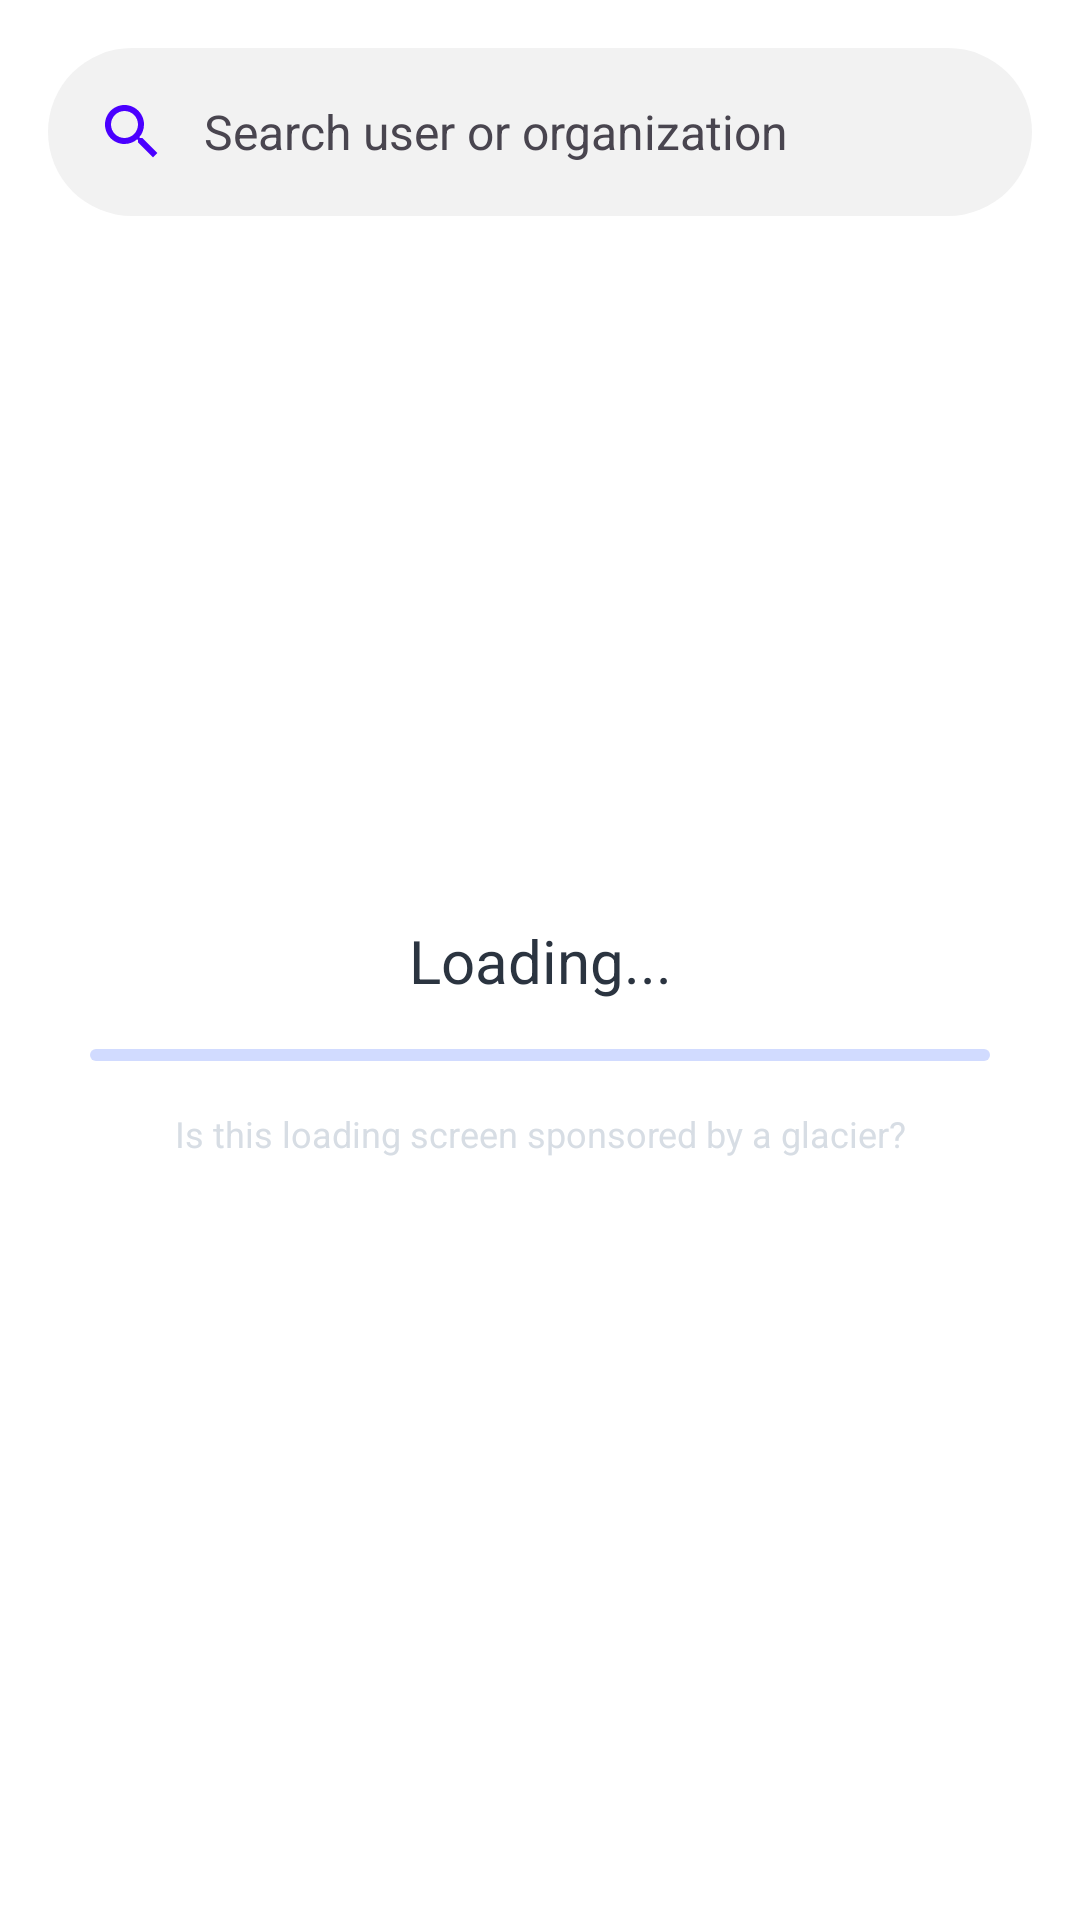

Here is an Android app screen rendered from its layout file. Give the layout XML and the strings, colors and styles it references.
<!-- AndroidManifest.xml: application theme Theme.GithubFriend -->
<!-- res/layout/fragment_search.xml -->
<?xml version="1.0" encoding="utf-8"?>
<androidx.constraintlayout.widget.ConstraintLayout xmlns:android="http://schemas.android.com/apk/res/android"
    xmlns:app="http://schemas.android.com/apk/res-auto"
    xmlns:tools="http://schemas.android.com/tools"
    android:layout_width="match_parent"
    android:layout_height="match_parent"
    android:background="@color/colorBase"
    tools:context=".ui.search.SearchFragment">

    <com.google.android.material.search.SearchBar
        android:id="@+id/search_bar"
        android:layout_width="0dp"
        android:layout_height="wrap_content"
        android:layout_marginHorizontal="16dp"
        android:layout_marginTop="16dp"
        android:background="@color/colorBaseVariant"
        android:backgroundTint="@color/colorBaseVariant"
        android:hint="@string/hint_search"
        app:layout_constraintEnd_toEndOf="parent"
        app:layout_constraintStart_toStartOf="parent"
        app:layout_constraintTop_toTopOf="parent"
        app:navigationIconTint="@color/colorPrimary" />

    <com.google.android.material.search.SearchView
        android:id="@+id/searchView"
        android:layout_width="0dp"
        android:layout_height="0dp"
        android:hint="@string/hint_search"
        app:layout_anchor="@id/search_bar"
        app:layout_constraintBottom_toBottomOf="parent"
        app:layout_constraintEnd_toEndOf="parent"
        app:layout_constraintStart_toStartOf="parent"
        app:layout_constraintTop_toTopOf="parent" />

    <androidx.recyclerview.widget.RecyclerView
        android:id="@+id/rv_user"
        android:layout_width="match_parent"
        android:layout_height="match_parent"
        android:layout_marginTop="90dp"
        app:layout_constraintBottom_toBottomOf="parent"
        app:layout_constraintEnd_toEndOf="parent"
        app:layout_constraintStart_toStartOf="parent"
        app:layout_constraintTop_toTopOf="parent"
        tools:listitem="@layout/item_user" />

    <include
        android:id="@+id/empty_layout"
        layout="@layout/layout_empty" />

    <include
        android:id="@+id/loading_layout"
        layout="@layout/layout_loading" />
</androidx.constraintlayout.widget.ConstraintLayout>
<!-- res/layout/item_user.xml (included above) -->
<?xml version="1.0" encoding="utf-8"?>
<androidx.cardview.widget.CardView xmlns:android="http://schemas.android.com/apk/res/android"
    xmlns:app="http://schemas.android.com/apk/res-auto"
    xmlns:tools="http://schemas.android.com/tools"
    android:id="@+id/cvListUser"
    android:layout_width="match_parent"
    android:layout_height="wrap_content"
    android:layout_marginHorizontal="12dp"
    android:layout_marginVertical="@dimen/card_margin"
    android:backgroundTint="@color/colorBaseVariant"
    app:cardCornerRadius="20dp"
    app:cardElevation="5dp">

    <RelativeLayout
        android:layout_width="match_parent"
        android:layout_height="wrap_content"
        android:padding="@dimen/card_padding">

        <de.hdodenhof.circleimageview.CircleImageView
            android:id="@+id/iv_avatar"
            android:layout_width="80dp"
            android:layout_height="80dp"
            android:layout_alignParentStart="true"
            android:layout_centerInParent="true"
            app:civ_border_color="@color/colorNeutral"
            app:civ_border_width="2dp"
            tools:src="@tools:sample/avatars" />

        <LinearLayout
            android:layout_width="wrap_content"
            android:layout_height="wrap_content"
            android:layout_centerInParent="true"
            android:layout_toEndOf="@id/iv_avatar"
            android:orientation="vertical">

            <TextView
                android:id="@+id/tv_username"
                android:layout_width="wrap_content"
                android:layout_height="wrap_content"
                android:layout_marginStart="24dp"
                android:text="@string/app_name"
                android:textColor="@color/colorOnBase"
                android:textSize="@dimen/text_xlarge"
                android:textStyle="bold" />

            <TextView
                android:id="@+id/tv_url"
                android:layout_width="wrap_content"
                android:layout_height="wrap_content"
                android:layout_marginStart="24dp"
                android:alpha="0.75"
                android:textColor="@color/colorNeutral"
                android:textSize="@dimen/text_small"
                tools:text="https://github.com/xirf" />

            <androidx.cardview.widget.CardView
                android:id="@+id/chip_category"
                android:layout_width="wrap_content"
                android:layout_height="wrap_content"
                android:layout_marginHorizontal="24dp"
                android:layout_marginTop="4dp"
                android:backgroundTint="@color/colorSuccess"
                app:cardCornerRadius="8dp">

                <TextView
                    android:id="@+id/chip_category_text"
                    android:layout_width="wrap_content"
                    android:layout_height="wrap_content"
                    android:paddingHorizontal="16dp"
                    android:paddingVertical="1dp"
                    android:textColor="@color/colorOnPrimary"
                    android:textSize="@dimen/text_small"

                    tools:text="User" />
            </androidx.cardview.widget.CardView>

        </LinearLayout>

    </RelativeLayout>

</androidx.cardview.widget.CardView>
<!-- res/layout/layout_empty.xml (included above) -->
<?xml version="1.0" encoding="utf-8"?>
<androidx.constraintlayout.widget.ConstraintLayout xmlns:android="http://schemas.android.com/apk/res/android"
    xmlns:app="http://schemas.android.com/apk/res-auto"
    android:layout_width="match_parent"
    android:id="@+id/empty_screen"
    android:layout_height="match_parent">

    <ImageView
        android:id="@+id/iv_not_found"
        android:layout_width="200dp"
        android:layout_height="200dp"
        android:src="@drawable/octocat_404"
        app:layout_constraintBottom_toBottomOf="parent"
        app:layout_constraintEnd_toEndOf="parent"
        app:layout_constraintStart_toStartOf="parent"
        app:layout_constraintTop_toTopOf="parent" />


    <TextView
        android:id="@+id/tv_not_found_header"
        android:layout_width="wrap_content"
        android:layout_height="wrap_content"
        android:layout_marginTop="16dp"
        android:text="@string/not_found_header"
        android:textAlignment="center"
        android:textSize="@dimen/text_xlarge"
        android:textStyle="bold"
        app:layout_constraintEnd_toEndOf="parent"
        app:layout_constraintStart_toStartOf="parent"
        app:layout_constraintTop_toBottomOf="@id/iv_not_found" />

    <TextView
        android:id="@+id/tv_not_found"
        android:layout_width="wrap_content"
        android:layout_height="wrap_content"
        android:layout_marginTop="8dp"
        android:text="@string/not_found"
        android:textAlignment="center"
        android:textSize="@dimen/text_small"
        app:layout_constraintEnd_toEndOf="parent"
        app:layout_constraintStart_toStartOf="parent"
        app:layout_constraintTop_toBottomOf="@id/tv_not_found_header" />


</androidx.constraintlayout.widget.ConstraintLayout>
<!-- res/layout/layout_loading.xml (included above) -->
<?xml version="1.0" encoding="utf-8"?>
<androidx.constraintlayout.widget.ConstraintLayout xmlns:android="http://schemas.android.com/apk/res/android"
    xmlns:app="http://schemas.android.com/apk/res-auto"
    xmlns:tools="http://schemas.android.com/tools"
    android:id="@+id/loading_screen"
    android:layout_width="match_parent"
    android:layout_height="match_parent"
    android:background="@color/colorBase">

    <TextView
        android:id="@+id/tvLoading"
        android:layout_width="wrap_content"
        android:layout_height="wrap_content"
        android:text="@string/text_loading"
        android:textAlignment="center"
        android:textColor="@color/colorNeutral"
        android:textSize="20sp"
        app:layout_constraintBottom_toBottomOf="parent"
        app:layout_constraintEnd_toEndOf="parent"
        app:layout_constraintStart_toStartOf="parent"
        app:layout_constraintTop_toTopOf="parent" />

    <com.google.android.material.progressindicator.LinearProgressIndicator
        android:id="@+id/progressBar"
        android:layout_width="300dp"
        android:layout_height="wrap_content"
        android:layout_marginTop="16dp"
        android:layout_marginBottom="16dp"
        android:indeterminate="true"
        android:visibility="visible"
        app:indicatorColor="@color/colorPrimary"
        app:layout_constraintEnd_toEndOf="parent"
        app:layout_constraintStart_toStartOf="parent"
        app:layout_constraintTop_toBottomOf="@+id/tvLoading"
        app:trackColor="@color/colorPrimaryVariant" />

    <TextView
        android:id="@+id/tvLoadingDescription"
        android:layout_width="wrap_content"
        android:layout_height="wrap_content"
        android:layout_marginTop="16dp"
        android:textAlignment="center"
        android:textColor="@color/colorNeutralVariant"
        android:textSize="@dimen/text_small"
        app:layout_constraintEnd_toEndOf="parent"
        app:layout_constraintStart_toStartOf="parent"
        app:layout_constraintTop_toBottomOf="@id/progressBar"
        tools:text="Is this loading screen sponsored by a glacier?" />

</androidx.constraintlayout.widget.ConstraintLayout>
<!-- resources referenced by this layout -->
<resources>
  <color name="colorBase">#ffffff</color>
  <color name="colorBaseVariant">#f2f2f2</color>
  <color name="colorNeutral">#2b3440</color>
  <color name="colorNeutralVariant">#d7dde4</color>
  <color name="colorOnBase">#000000</color>
  <color name="colorOnPrimary">#d1dbff</color>
  <color name="colorPrimary">#4a00ff</color>
  <color name="colorPrimaryVariant">#d1dbff</color>
  <color name="colorSuccess">#00a96e</color>
  <dimen name="card_margin">4dp</dimen>
  <dimen name="card_padding">8dp</dimen>
  <dimen name="text_small">12sp</dimen>
  <dimen name="text_xlarge">24sp</dimen>
  <string name="app_name">Github Friend</string>
  <string name="hint_search">Search user or organization</string>
  <string name="not_found">Mysteriously missing. Just like my patience or it just never existed.</string>
  <string name="not_found_header">Existed here… once</string>
  <string name="text_loading">Loading...</string>
  <style name="Theme.GithubFriend" parent="Base.Theme.GithubFriend">
          <item name="android:backgroundTint">@color/colorBase</item>
          <item name="colorSecondary">@color/colorBase</item>
      </style>
  <style name="Base.Theme.GithubFriend" parent="Theme.Material3.DayNight.NoActionBar">
          
          <item name="colorPrimary">@color/colorPrimary</item>
      </style>
</resources>
